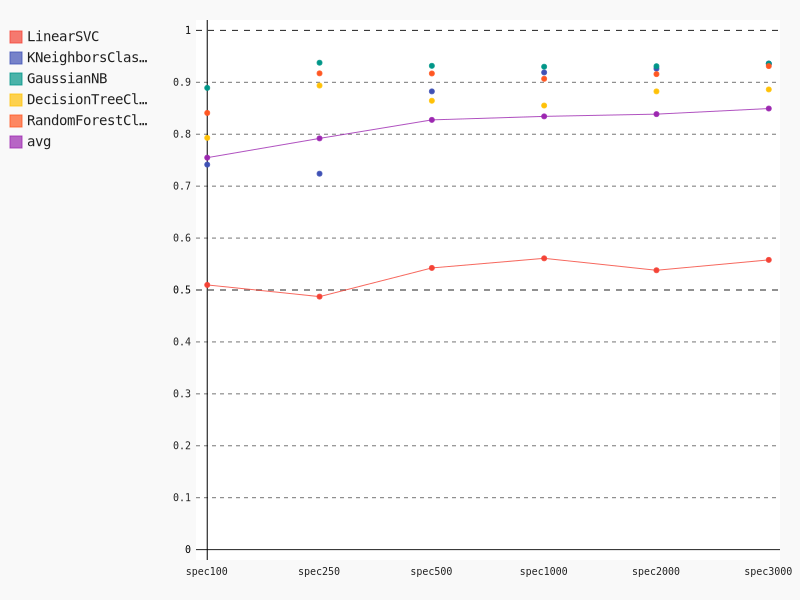

Source data for this figure (header and first rows):
, spec100, spec250, spec500, spec1000, spec2000, spec3000
LinearSVC, 0.5098, 0.4873, 0.5425, 0.561, 0.538, 0.558
KNeighborsClassifier, 0.7415, 0.724, 0.8825, 0.919, 0.9262, 0.936
GaussianNB, 0.8892, 0.9377, 0.9317, 0.93, 0.931, 0.936
DecisionTreeClassifier, 0.793, 0.8938, 0.8645, 0.8553, 0.8825, 0.8862
RandomForestClassifier, 0.841, 0.9173, 0.917, 0.9067, 0.9158, 0.9312
avg, 0.7549, 0.792, 0.8276, 0.8344, 0.8387, 0.8495
